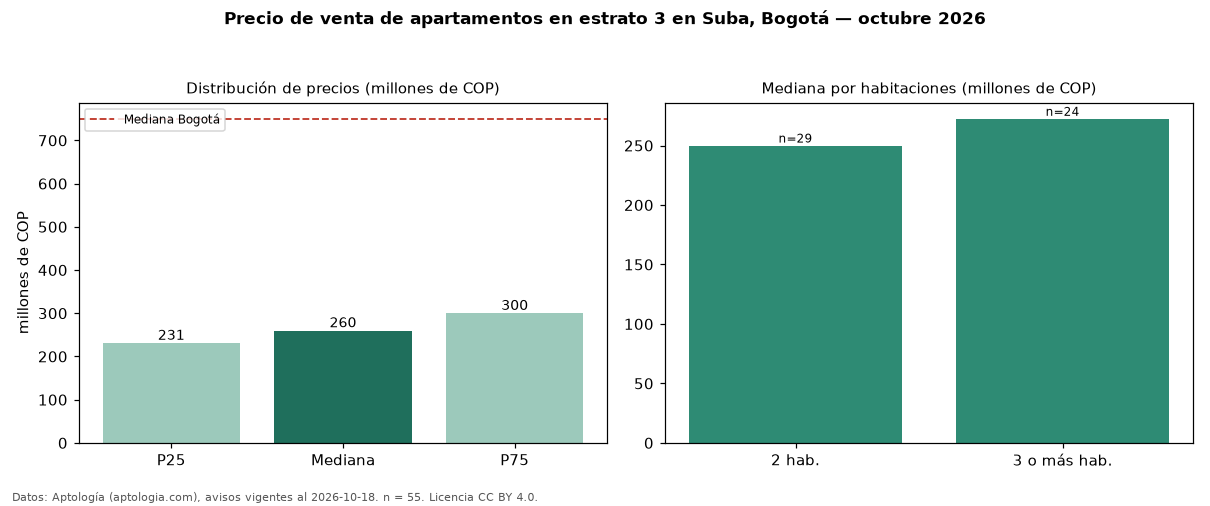

The table this chart was drawn from, first rows:
seccion, metrica, valor, moneda, n
filtro, estrato, 3, , 55
precio, p25, 231000000, COP, 55
precio, mediana, 260000000, COP, 55
precio, p75, 300000000, COP, 55
precio, minimo, 167000000, COP, 55
precio, maximo, 700000000, COP, 55
m2, mediana_precio_m2, 5641026, COP, 55
m2, area_mediana_m2, 46.0, m2, 55
admin, mediana_admin_mes, 180000, COP, 47
banos, mediana_banos, 1.0, , 
parqueadero, pct_con_parqueadero, 37.7, %, 53
estrato, estrato_mas_frecuente, 3, , 55
habitaciones, 2, 250000000, COP, 29
habitaciones, 3+, 272500000, COP, 24
ciudad, mediana_ciudad_referencia, 750000000, COP, 
ciudad, mediana_m2_ciudad, 7261905, COP, 
fuente, fecha_datos, 2026-10-18, , 
fuente, atribucion, https://www.aptologia.com/venta/bogota/s…, , 
fuente, licencia, CC BY 4.0, , 
